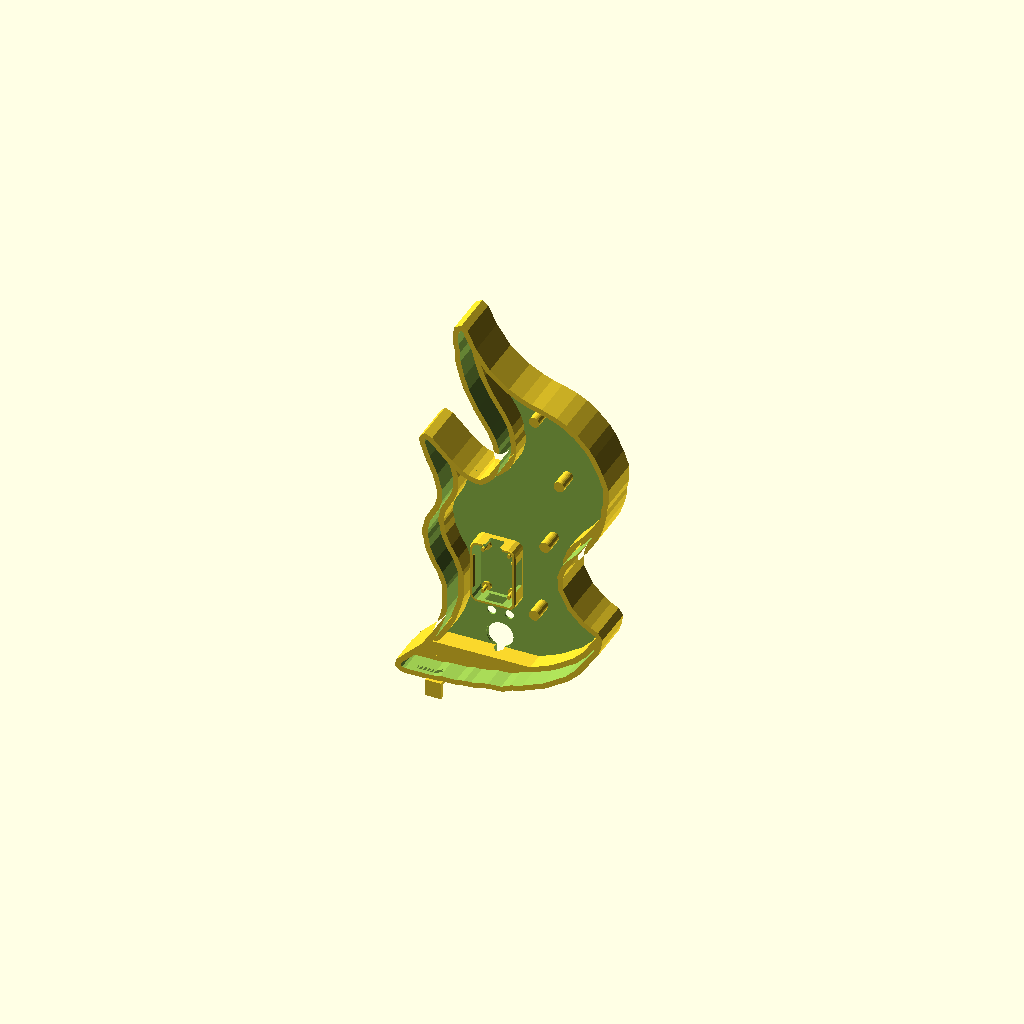
Cell 1: the model at its default parameters.
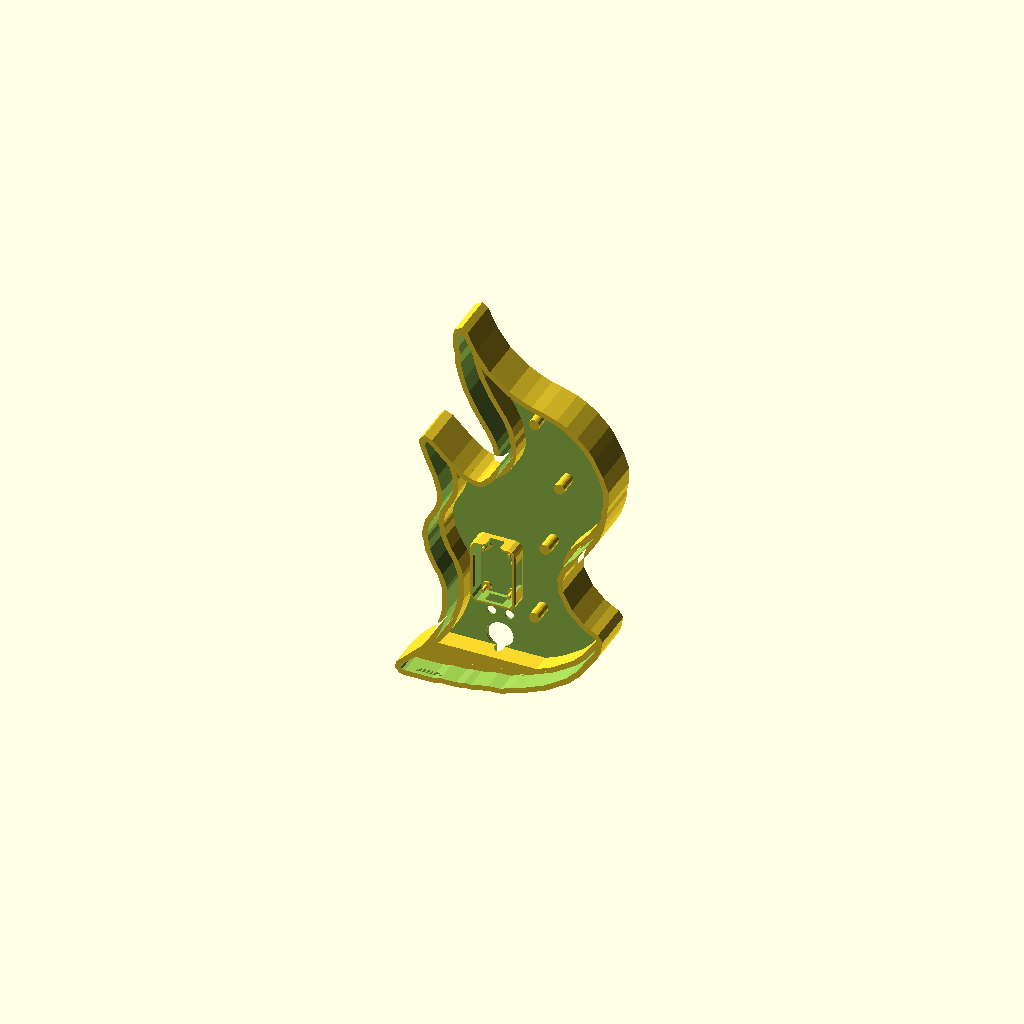
Cell 2: the same model with enable_divider_clip = false.
One fixed orthographic camera (rotation 55°, 0°, 25°; colour scheme Cornfield) for every cell.
Source of the model, engenesis-lamp/letters/FR/lamp_core.scad:
// Parametric Octolamp-Engineered 3D Lamp Base Template (Flame Modules FL / FR)
// Units: true printed mm (1:1 scale — NO global X/Z shrinking that would distort hardware pockets).
// Orientation: Viewer looks along +Y (front diffuser face is -Y, rear wall is +Y, X is horizontal, +Z is up).

include <shape_pts.scad>

PART = "base";                    // "base", "reflector", "diffuser", or "assembly"

// ---------- 1. Exact Octolamp Two-Layer Wall Architecture ----------
back_wall      = 1.0;             // Rear floor thickness (mm)
bot_wall_h     = 11.0;            // Bottom layer height from inner floor to reflector seat (mm)
top_wall_h     = 13.0;            // Top layer height from reflector seat to front lip (mm)
box_d          = back_wall + bot_wall_h + top_wall_h; // 25.0 mm total exterior depth
top_wall_t     = 3.0;             // Top layer wall thickness (mm)
bot_ledge_w    = 3.0;             // Inward reflector ledge width -> 6.0 mm total bottom wall thickness
diff_clr       = 0.50;            // Radial clearance between base inner wall and diffuser skirt outer face (mm)
diff_wall      = 1.00;            // Hollow diffuser skirt & front face thickness (mm, from octolamp_white_inner.stl)
diff_skirt_len = 12.00;           // Skirt length from bevel base (-13.50 mm) back to reflector face (-1.50 mm)
diff_proud_sk  = 1.00;            // Skirt extends 1.00 mm proud of base front lip (-12.50 -> -13.50 mm)
diff_bevel     = 3.00;            // 45 deg front bevel height & radial inset (front face at -16.50 mm, 4.00 mm proud)
tab_w          = 13.20;           // Snap tab width (mm, 0.60 mm side clearance inside 14.41 mm base groove)
tab_y_span     = 3.00;            // 45 deg V-ridge length along Y (centered at base groove apex)
tab_protrude   = 1.50;            // Outward protrusion from skirt (+1.00 mm into 1.37 mm base groove)
reflector_t    = 2.0;             // White reflector plate thickness (mm)
reflector_clr  = 0.75;            // Perimeter clearance around reflector inside 3.0 mm top wall (from octolamp_white_reflector.stl)
refl_pocket_w  = 16.00;           // Reflector rounded cable pocket width (mm, from octolamp_white_reflector_laser.dxf)
refl_pocket_h  = 9.00;            // Reflector rounded cable pocket height (mm, R = 2.00 mm)
refl_pocket_r  = 2.00;            // Reflector cable pocket corner radius (mm)
refl_slit_h    = 1.50;            // Reflector side-entry wire slit height (mm, opens through nearest side edge)
refl_slit_dir  = rec_slit_dir;    // +1 opens slit to +X edge, -1 opens slit to -X edge

front_y        = -box_d / 2;                      // -12.5 mm
back_y         =  box_d / 2;                      // +12.5 mm
back_in_y      =  back_y - back_wall;             // +11.5 mm
seat_y         =  back_in_y - bot_wall_h;         //  +0.5 mm (reflector rests here)
refl_y0        =  seat_y - reflector_t;           //  -1.5 mm

// ---------- 2. Exact Octolamp Diffuser Snap V-Grooves ----------
snap_w         = 14.41;           // Snap groove horizontal span (mm)
snap_y_inset   = 2.22;            // Starts 2.22 mm behind front lip (Y = -10.28 mm)
snap_y_span    = 2.88;            // 45 deg V-groove span along Y (Y = -10.28 .. -7.40 mm)
snap_depth     = 1.37;            // Peak groove depth into 3.0 mm top wall (leaves 1.63 mm outer skin)
snap_top_x     = rec_snap_top_x;  // X center of upper U-valley saddle snap groove
snap_bot_x     = rec_snap_bot_x;  // X center of bottom foot snap groove

// ---------- 3. Exact Octolamp Sparkle Motion Mini Controller Bay ----------
include_controller = true;
chip_x         = rec_chip_x;      // X center of controller bay
chip_z         = top_wall_t + rec_chip_z; // Z center of controller bay
tray_in_x      = 22.4;            // Inner pocket width (20 mm board + 2.4 mm clearance)
tray_in_z      = 33.8;            // Inner pocket height (30 mm board + 3.8 mm clearance)
tray_wall      = 1.6;
tray_out_x     = tray_in_x + 2 * tray_wall; // 25.6 mm
tray_out_z     = tray_in_z + 2 * tray_wall; // 37.0 mm
tray_r_out     = 4.0;
tray_r_in      = 2.4;
tray_h         = 9.75;            // Total frame height above inner floor (0.5 mm top chamfer)
pin_base_d     = 5.0;             // Stepped PCB standoff base diameter
pin_base_h     = 1.35;            // Stepped PCB standoff height
pin_d          = 2.2;             // Locating pin diameter
pin_h          = 5.95;            // Locating pin total height above floor
pin_x          = 7.30;            // +/-7.30 mm X pitch
pin_dz         = 12.70;           // +/-12.70 mm Z pitch around (Z_center - 1.0 mm)

// ---------- 4. Exact Octolamp Keyhole, Zip-Tie Strain Relief & Rear Cable Grooves ----------
cable_x        = rec_cable_x;
keyhole_z      = top_wall_t + rec_keyhole_z;
ziptie_z       = top_wall_t + rec_ziptie_z;
rear_groove_h  = 4.0;             // Horizontal rear cable groove height (mm)
rear_groove_d  = 6.0;             // Total depth from rear face (4.01 mm straight + 45 deg roof bevel)
rear_groove_z  = 7.0;             // Z center of horizontal rear cable groove across bottom foot
enable_rear_horiz_groove = true;

// ---------- 5. Reflector Standoff Pillars ----------
pillar_d       = 6.0;             // Octolamp pillar diameter (mm)
pillars_xz     = rec_pillars;     // List of [x, z_interior] coordinates in mm

// ---------- 6. Cubicle Divider Clip ----------
enable_divider_clip = true;
clip_x         = rec_clip_x;
divider_t      = 22.41;           // Measured divider thickness (mm)
clip_leg_t     = 3.0;
clip_leg_len   = 7.70;
clip_roof_t    = 1.40;
clip_w         = 9.10;

// ---------- Core Geometry Helpers ----------
z_base         = enable_divider_clip ? clip_roof_t : 0;
z0             = z_base + top_wall_t;
snap_top_z     = z0 + rec_snap_top_z;
foot_ridge_top = max(keyhole_z - 7.1 + 0.2, z_base + rear_groove_z + rear_groove_h / 2 + 2.0);

module shape_slab(y0, y1, grow = 0) {
    translate([0, (y0 + y1) / 2, z0])
        rotate([90, 0, 0])
            linear_extrude(height = y1 - y0, center = true)
                offset(delta = grow) shape_2d($pts);
}

module diffuser_slab(y0, y1, grow = 0) {
    translate([0, (y0 + y1) / 2, z0])
        rotate([90, 0, 0])
            linear_extrude(height = y1 - y0, center = true)
                offset(delta = grow) diffuser_shape_2d($dpts);
}

module snap_grooves() {
    y_start = front_y + snap_y_inset;
    steps = 6;
    dy = snap_y_span / steps;
    intersection() {
        union() {
            for (k = [0 : steps - 1]) {
                u = (k + 0.5) / steps;
                d = snap_depth * (1 - abs(2 * u - 1));
                shape_slab(y_start + k * dy - 0.02, y_start + (k + 1) * dy + 0.02, d);
            }
        }
        union() {
            // Upper U-valley saddle catch mask
            translate([snap_top_x - snap_w / 2, y_start - 1, snap_top_z - 6])
                cube([snap_w, snap_y_span + 2, 12]);
            // Bottom foot catch mask
            translate([snap_bot_x - snap_w / 2, y_start - 1, z0 - 6])
                cube([snap_w, snap_y_span + 2, 12]);
        }
    }
}

module octolamp_chip_holder() {
    difference() {
        hull() {
            translate([0, 0.2, 0]) rotate([90, 0, 0]) linear_extrude(height = tray_h - 0.5 + 0.2)
                offset(r = tray_r_out) square([tray_out_x - 2 * tray_r_out, tray_out_z - 2 * tray_r_out], center = true);
            translate([0, -(tray_h - 0.5), 0]) rotate([90, 0, 0]) linear_extrude(height = 0.5)
                offset(r = tray_r_out - 0.5) square([tray_out_x - 2 * tray_r_out, tray_out_z - 2 * tray_r_out], center = true);
        }
        // Rounded inner pocket
        translate([0, 0.01, 0]) rotate([90, 0, 0]) linear_extrude(height = tray_h + 1)
            offset(r = tray_r_in) square([tray_in_x - 2 * tray_r_in, tray_in_z - 2 * tray_r_in], center = true);

        // Enclosed South USB-C rounded window (10.4 x 5.0 mm, R = 1.0 mm, leaving 2.80 mm top bridge)
        translate([0, -(2.45 + 2.50), -tray_out_z / 2])
            rotate([90, 0, 0]) linear_extrude(height = 6.0, center = true)
                offset(r = 1.0) square([10.4 - 2.0, 5.0 - 2.0], center = true);

        // Top 3-pin terminal-block wire exit
        translate([0, -(tray_h + 1) / 2 - 3.15, tray_out_z / 2]) {
            cube([8.0, tray_h + 1, 6.0], center = true);
            translate([0, -3.2, 0]) cube([11.0, tray_h - 5, 6.0], center = true);
        }

        // Right-wall component clearance window
        translate([tray_out_x / 2, -5.5, 1.6])
            cube([6.0, 7.5, 16.8], center = true);
    }

    // Inner lid-retention snap ribs (compatible with octolamp_black_outer_mini_sparkle_motion_top.stl)
    translate([-(tray_in_x / 2 - 0.5), -(tray_h - 1.0), 0])
        hull() {
            translate([0.45, 0, 0]) cube([0.1, 0.5, 19.0], center = true);
            translate([-0.55, 0, 0]) cube([0.3, 1.9, 20.0], center = true);
        }
    for (seg = [[-8.4, 3.2], [10.5, 1.0]])
        translate([tray_in_x / 2 - 0.5, -(tray_h - 1.0), seg[0]])
            hull() {
                translate([-0.45, 0, 0]) cube([0.1, 0.5, seg[1]], center = true);
                translate([0.55, 0, 0]) cube([0.3, 1.9, seg[1] + 0.4], center = true);
            }

    // 4 stepped PCB standoffs + locating pins
    for (sx = [-1, 1]) for (sz = [-1, 1])
        translate([sx * pin_x, 0.2, -1.0 + sz * pin_dz]) rotate([90, 0, 0]) {
            cylinder(h = pin_base_h + 0.2, d = pin_base_d, $fn = 28);
            cylinder(h = pin_h + 0.2, d = pin_d, $fn = 24);
        }
}

module cable_and_rear_grooves() {
    // 1. Two D = 5.0 mm zip-tie strain-relief holes
    for (sx = [-1, 1])
        translate([cable_x + sx * 5.0, back_in_y - 0.5, ziptie_z])
            rotate([-90, 0, 0]) cylinder(h = back_wall + 1.5, d = 5.0, $fn = 28);

    // 2. Keyhole pass-through (D = 14.2 mm plug circle + straight 4.0 mm retention neck, 45 deg inner chamfer)
    for (pass = [[0, -0.2, back_wall + 0.6], [0.8, -0.05, 0.65]]) {
        grow = pass[0];
        y0 = back_in_y + pass[1];
        th = pass[2];
        translate([cable_x, y0 + th / 2, 0]) rotate([90, 0, 0])
            linear_extrude(height = th, center = true) offset(delta = grow) union() {
                translate([0, keyhole_z]) circle(d = 14.2, $fn = 40);
                translate([-2.0, z0 + bot_ledge_w]) square([4.0, keyhole_z - (z0 + bot_ledge_w)]);
            }
    }

    // 3. Vertical rear cable channel (5.0 x 6.0 mm with 45 deg beveled inner roof) out the bottom wall
    hull() {
        translate([cable_x - 2.5, back_y - 4.0, z_base - 1.0])
            cube([5.0, 4.5, foot_ridge_top - z_base + 1.5]);
        translate([cable_x - 0.5, back_y - 6.0, z_base - 1.0])
            cube([1.0, 6.5, foot_ridge_top - z_base + 1.5]);
    }

    // 4. Horizontal rear cable groove (4.0 x 6.0 mm, 45 deg beveled roof) from the keyhole channel out the inner neighbor-facing foot
    if (enable_rear_horiz_groove) {
        w_span = shape_w + 2 * top_wall_t + 10;
        gx0 = refl_slit_dir > 0 ? (cable_x - 2.5) : (cable_x + 2.5 - w_span);
        hull() {
            translate([gx0, back_y - 4.01, z_base + rear_groove_z - rear_groove_h / 2])
                cube([w_span, 4.5, rear_groove_h]);
            translate([gx0, back_y - rear_groove_d, z_base + rear_groove_z - 0.02])
                cube([w_span, rear_groove_d + 0.5, 0.04]);
        }
    }
}

module reflector_seat_and_pillars() {
    yc = (seat_y + back_in_y + 0.5) / 2;
    union() {
        // 11.0 mm tall x 3.0 mm inward reflector ledge (-> 6.0 mm total bottom wall thickness)
        translate([0, yc, z0]) rotate([90, 0, 0])
            linear_extrude(height = back_in_y + 0.5 - seat_y, center = true)
                difference() {
                    shape_2d($pts);
                    offset(delta = -bot_ledge_w) shape_2d($pts);
                }

        // Thicker bottom foot shelf up to top of keyhole neck
        if (include_controller)
            intersection() {
                shape_slab(seat_y, back_in_y + 0.5, 0);
                translate([-shape_w, seat_y - 1, z_base])
                    cube([2 * shape_w, back_in_y - seat_y + 2, foot_ridge_top - z_base]);
            }

        // D = 6.0 mm standoff pillars clipped cleanly inside the reflector ledge
        if (len(pillars_xz) > 0)
            intersection() {
                union() {
                    for (p = pillars_xz)
                        translate([p[0], yc, z0 + p[1]])
                            rotate([90, 0, 0])
                                cylinder(h = back_in_y + 0.5 - seat_y, d = pillar_d, center = true, $fn = 24);
                }
                shape_slab(seat_y, back_in_y + 0.5, -bot_ledge_w);
            }
    }
}

module divider_clip() {
    outer_half = divider_t / 2 + clip_leg_t;
    translate([clip_x - clip_w / 2, -outer_half, 0])
        cube([clip_w, 2 * outer_half, clip_roof_t + 0.5]);
    for (s = [-1, 1])
        translate([clip_x - clip_w / 2, s > 0 ? divider_t / 2 : -outer_half, -clip_leg_len])
            cube([clip_w, clip_leg_t, clip_leg_len]);
}

module lamp_base() {
    union() {
        difference() {
            shape_slab(front_y, back_y, top_wall_t);
            shape_slab(front_y - 1, back_in_y, 0);
            snap_grooves();
            if (include_controller) cable_and_rear_grooves();
        }
        if (include_controller)
            intersection() {
                translate([chip_x, back_in_y, chip_z]) octolamp_chip_holder();
                shape_slab(back_in_y - tray_h - 1, back_in_y + 1, 0);
            }
        difference() {
            reflector_seat_and_pillars();
            if (include_controller) cable_and_rear_grooves();
        }
        if (enable_divider_clip) divider_clip();
    }
}

module lamp_reflector() {
    px = cable_x - 0.47 * refl_slit_dir;
    pz = ziptie_z;
    difference() {
        shape_slab(refl_y0, seat_y, -reflector_clr);
        if (include_controller)
            translate([0, (refl_y0 + seat_y) / 2, 0])
                rotate([90, 0, 0])
                    linear_extrude(height = reflector_t + 2, center = true) union() {
                        // 16.00 x 9.00 mm rounded rectangular cable pocket (R = 2.00 mm)
                        translate([px, pz])
                            offset(r = refl_pocket_r, $fn = 28)
                                square([refl_pocket_w - 2 * refl_pocket_r, refl_pocket_h - 2 * refl_pocket_r], center = true);
                        // 1.50 mm wide horizontal entry slit opening out the nearest side edge
                        translate([refl_slit_dir > 0 ? px : px - shape_w, pz - refl_slit_h / 2])
                            square([shape_w, refl_slit_h]);
                    }
    }
}

module lamp_diffuser() {
    y_bevel_base = front_y - diff_proud_sk;           // -13.50 mm
    y_back       = y_bevel_base + diff_skirt_len - 0.02; // -1.52 mm (clears reflector at -1.50 mm)
    bevel_steps  = 8;
    dy_bev       = diff_bevel / bevel_steps;

    y_snap_mid   = front_y + snap_y_inset + snap_y_span / 2; // -8.84 mm
    y_tab0       = y_snap_mid - tab_y_span / 2;
    tab_steps    = 6;
    dy_tab       = tab_y_span / tab_steps;

    union() {
        difference() {
            union() {
                diffuser_slab(y_bevel_base, y_back, -diff_clr);
                for (k = [0 : bevel_steps - 1]) {
                    inset_mm = diff_clr + diff_bevel * ((k + 0.5) / bevel_steps);
                    diffuser_slab(y_bevel_base - (k + 1) * dy_bev - 0.02, y_bevel_base - k * dy_bev + 0.02, -inset_mm);
                }
            }
            union() {
                diffuser_slab(y_bevel_base + diff_wall, y_back + 1.0, -(diff_clr + diff_wall));
                for (k = [0 : bevel_steps - 1]) {
                    inset_mm = diff_clr + diff_wall + diff_bevel * ((k + 0.5) / bevel_steps);
                    diffuser_slab(y_bevel_base + diff_wall - (k + 1) * dy_bev - 0.02, y_bevel_base + diff_wall - k * dy_bev + 0.02, -inset_mm);
                }
            }
        }
        intersection() {
            difference() {
                union() {
                    for (k = [0 : tab_steps - 1]) {
                        u = (k + 0.5) / tab_steps;
                        out_mm = -diff_clr + tab_protrude * (1 - abs(2 * u - 1));
                        diffuser_slab(y_tab0 + k * dy_tab - 0.02, y_tab0 + (k + 1) * dy_tab + 0.02, out_mm);
                    }
                }
                diffuser_slab(y_tab0 - 0.5, y_tab0 + tab_y_span + 0.5, -(diff_clr + 0.4));
            }
            union() {
                translate([snap_top_x - tab_w / 2, y_tab0 - 1, snap_top_z - 6])
                    cube([tab_w, tab_y_span + 2, 12]);
                translate([snap_bot_x - tab_w / 2, y_tab0 - 1, z0 - 6])
                    cube([tab_w, tab_y_span + 2, 12]);
            }
        }
    }
}

module render_lamp_part(part = PART) {
    let($pts = shape_pts, $dpts = diffuser_shape_pts) {
        if (part == "base") lamp_base();
        else if (part == "reflector") lamp_reflector();
        else if (part == "diffuser") lamp_diffuser();
        else {
            color("#111827") lamp_base();
            color("white") lamp_reflector();
            color([0.75, 0.9, 1, 0.85]) lamp_diffuser();
        }
    }
}

render_lamp_part();
Customizer parameters (derived from the source; name, type, default, range or options):
PART: string, default "base"
back_wall: number, default 1
bot_wall_h: number, default 11
top_wall_h: number, default 13
top_wall_t: number, default 3
bot_ledge_w: number, default 3
diff_clr: number, default 0.5
diff_wall: number, default 1
diff_skirt_len: number, default 12
diff_proud_sk: number, default 1
diff_bevel: number, default 3
tab_w: number, default 13.2
tab_y_span: number, default 3
tab_protrude: number, default 1.5
reflector_t: number, default 2
reflector_clr: number, default 0.75
refl_pocket_w: number, default 16
refl_pocket_h: number, default 9
refl_pocket_r: number, default 2
refl_slit_h: number, default 1.5
snap_w: number, default 14.41
snap_y_inset: number, default 2.22
snap_y_span: number, default 2.88
snap_depth: number, default 1.37
include_controller: bool, default true
tray_in_x: number, default 22.4
tray_in_z: number, default 33.8
tray_wall: number, default 1.6
tray_r_out: number, default 4
tray_r_in: number, default 2.4
tray_h: number, default 9.75
pin_base_d: number, default 5
pin_base_h: number, default 1.35
pin_d: number, default 2.2
pin_h: number, default 5.95
pin_x: number, default 7.3
pin_dz: number, default 12.7
rear_groove_h: number, default 4
rear_groove_d: number, default 6
rear_groove_z: number, default 7
enable_rear_horiz_groove: bool, default true
pillar_d: number, default 6
enable_divider_clip: bool, default true
divider_t: number, default 22.41
clip_leg_t: number, default 3
clip_leg_len: number, default 7.7
clip_roof_t: number, default 1.4
clip_w: number, default 9.1
